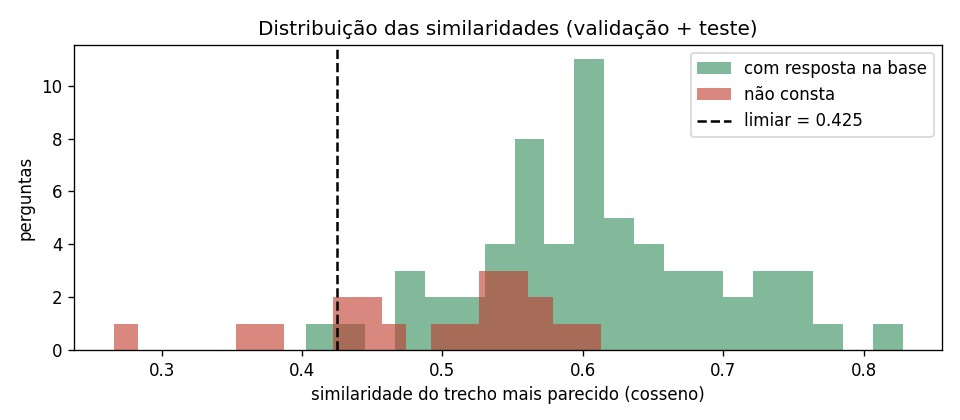

The file beside this chart, header and first rows:
limiar, cobertura_respondiveis, recusa_fora_da_base, media
0.1, 1.0, 0.0, 0.5
0.125, 1.0, 0.0, 0.5
0.15, 1.0, 0.0, 0.5
0.175, 1.0, 0.0, 0.5
0.2, 1.0, 0.0, 0.5
0.225, 1.0, 0.0, 0.5
0.25, 1.0, 0.0, 0.5
0.275, 1.0, 0.1, 0.55
0.3, 1.0, 0.1, 0.55
0.325, 1.0, 0.1, 0.55
0.35, 1.0, 0.1, 0.55
0.375, 1.0, 0.2, 0.6
0.4, 1.0, 0.2, 0.6
0.425, 0.971, 0.2, 0.585
0.45, 0.941, 0.4, 0.671
0.475, 0.912, 0.6, 0.756
0.5, 0.882, 0.7, 0.791
0.525, 0.853, 0.7, 0.776
0.55, 0.765, 0.7, 0.732
0.575, 0.647, 0.7, 0.674
0.6, 0.471, 0.9, 0.685
0.625, 0.235, 1.0, 0.618
0.65, 0.206, 1.0, 0.603
0.675, 0.176, 1.0, 0.588
0.7, 0.088, 1.0, 0.544
0.725, 0.059, 1.0, 0.529
0.75, 0.029, 1.0, 0.515
0.775, 0.0, 1.0, 0.5
0.8, 0.0, 1.0, 0.5
0.825, 0.0, 1.0, 0.5
0.85, 0.0, 1.0, 0.5
